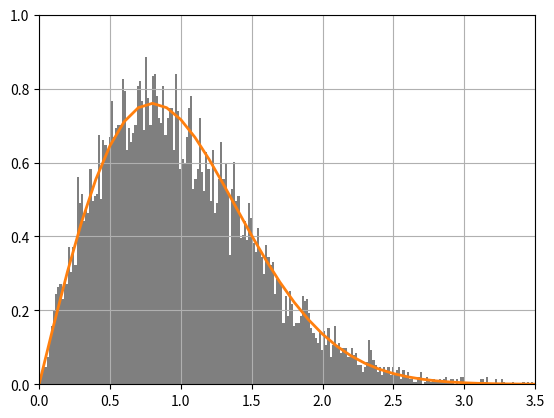

Write the Python code that produced this figure.
import matplotlib.pyplot as plt
import numpy as np
from random import randint
i = 1

diffs = []

while i <= 1e4:
    r1 = np.random.normal(0,1)
    r2 = np.random.normal(0,1)
    r3 = np.random.normal(0,1)

    diff = np.sqrt((r1 - r2) * (r1 - r2) + 4 * r3 ** 2)
    diffs.append(diff)
    i +=1

norm_diffs = diffs / np.mean(diffs)

n, bins, patches = plt.hist(norm_diffs, 250, density = True, stacked = True, facecolor='black', alpha=0.5)
# Die Vergleichslinie
x = np.arange(0,5,0.1)
y =(np.pi/2) * x * np.exp(-(np.pi*(x**2))/4)
plt.plot(x, y, linewidth = 2)

plt.axis([0, 3.5, 0, 1])
plt.grid(True)
plt.show()
